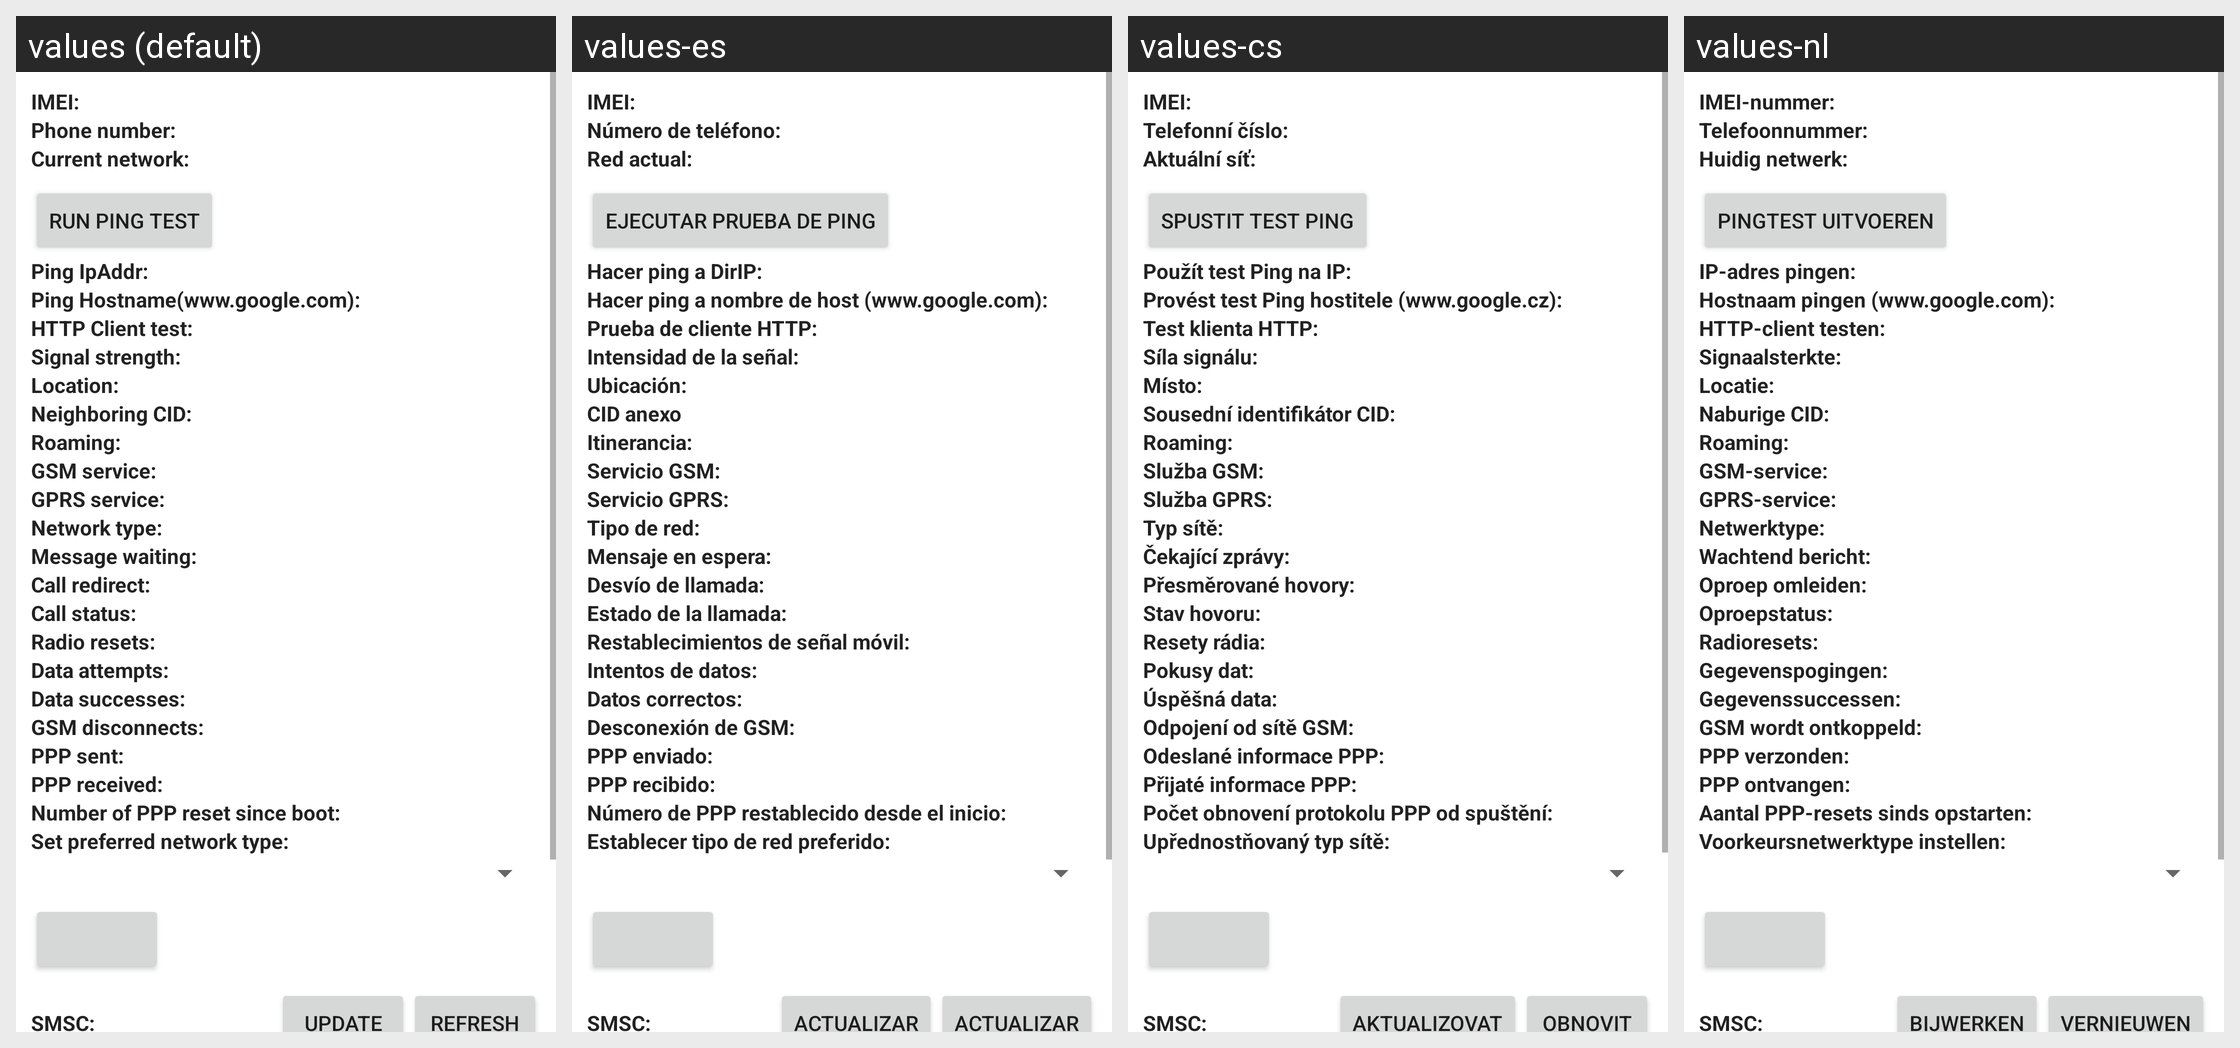

The Android screen above is rendered under several locales of the same app. Produce the string resources it draws, with the default and per-locale values.
Android screen res/layout/radio_info.xml rendered under 4 locales, left to right: values (default), values-es, values-cs, values-nl. Device: Nexus 5 (rendered at 1080×1920; each locale shown at half size, 540×960, under a caption strip naming it); theme Theme.MaterialComponents.DayNight.NoActionBar.
Other locales in the repository, not shown: values-ar, values-be, values-bg, values-ca, values-da, values-de, values-el, values-en-rGB, values-es-rUS, values-fa, values-fi, values-fr, values-hr, values-hu, values-in, values-it, values-iw, values-ja, values-ko, values-lt, values-lv, values-nb, values-pl, values-pt, values-pt-rPT, values-rm, values-ro, values-ru, values-sk, values-sl, values-sr, values-sv, values-th, values-tl, values-tr, values-uk, values-vi, values-zh-rCN.
Strings drawn on this screen, with the default value and each locale's value (text and hints the layout hard-codes, and strings that could not be matched under every locale, appear in the picture but are not listed):

radio_info_imei_label
  values: IMEI:
  values-es: IMEI:
  values-cs: IMEI:
  values-nl: IMEI-nummer:

radio_info_phone_number_label
  values: Phone number:
  values-es: Número de teléfono:
  values-cs: Telefonní číslo:
  values-nl: Telefoonnummer:

radio_info_current_network_label
  values: Current network:
  values-es: Red actual:
  values-cs: Aktuální síť:
  values-nl: Huidig netwerk:

ping_test_label
  values: Run ping test
  values-es: Ejecutar prueba de ping
  values-cs: Spustit test Ping
  values-nl: Pingtest uitvoeren

radio_info_ping_ipaddr
  values: Ping IpAddr:
  values-es: Hacer ping a DirIP:
  values-cs: Použít test Ping na IP:
  values-nl: IP-adres pingen:

radio_info_ping_hostname
  values: Ping Hostname(www.google.com):
  values-es: Hacer ping a nombre de host (www.google.com):
  values-cs: Provést test Ping hostitele (www.google.cz):
  values-nl: Hostnaam pingen (www.google.com):

radio_info_http_client_test
  values: HTTP Client test:
  values-es: Prueba de cliente HTTP:
  values-cs: Test klienta HTTP:
  values-nl: HTTP-client testen:

radio_info_signal_strength_label
  values: Signal strength:
  values-es: Intensidad de la señal:
  values-cs: Síla signálu:
  values-nl: Signaalsterkte:

radio_info_signal_location_label
  values: Location:
  values-es: Ubicación:
  values-cs: Místo:
  values-nl: Locatie:

radio_info_neighboring_location_label
  values: Neighboring CID:
  values-es: CID anexo
  values-cs: Sousední identifikátor CID:
  values-nl: Naburige CID:

radio_info_roaming_label
  values: Roaming:
  values-es: Itinerancia:
  values-cs: Roaming:
  values-nl: Roaming:

radio_info_gsm_service_label
  values: GSM service:
  values-es: Servicio GSM:
  values-cs: Služba GSM:
  values-nl: GSM-service:

radio_info_gprs_service_label
  values: GPRS service:
  values-es: Servicio GPRS:
  values-cs: Služba GPRS:
  values-nl: GPRS-service:

radio_info_network_type_label
  values: Network type:
  values-es: Tipo de red:
  values-cs: Typ sítě:
  values-nl: Netwerktype:

radio_info_message_waiting_label
  values: Message waiting:
  values-es: Mensaje en espera:
  values-cs: Čekající zprávy:
  values-nl: Wachtend bericht:

radio_info_call_redirect_label
  values: Call redirect:
  values-es: Desvío de llamada:
  values-cs: Přesměrované hovory:
  values-nl: Oproep omleiden:

radio_info_call_status_label
  values: Call status:
  values-es: Estado de la llamada:
  values-cs: Stav hovoru:
  values-nl: Oproepstatus:

radio_info_radio_resets_label
  values: Radio resets:
  values-es: Restablecimientos de señal móvil:
  values-cs: Resety rádia:
  values-nl: Radioresets:

radio_info_data_attempts_label
  values: Data attempts:
  values-es: Intentos de datos:
  values-cs: Pokusy dat:
  values-nl: Gegevenspogingen:

radio_info_data_successes_label
  values: Data successes:
  values-es: Datos correctos:
  values-cs: Úspěšná data:
  values-nl: Gegevenssuccessen:

radio_info_gsm_disconnects_label
  values: GSM disconnects:
  values-es: Desconexión de GSM:
  values-cs: Odpojení od sítě GSM:
  values-nl: GSM wordt ontkoppeld:

radio_info_ppp_sent_label
  values: PPP sent:
  values-es: PPP enviado:
  values-cs: Odeslané informace PPP:
  values-nl: PPP verzonden:

radio_info_ppp_received_label
  values: PPP received:
  values-es: PPP recibido:
  values-cs: Přijaté informace PPP:
  values-nl: PPP ontvangen:

radio_info_ppp_resets_label
  values: Number of PPP reset since boot:
  values-es: Número de PPP restablecido desde el inicio:
  values-cs: Počet obnovení protokolu PPP od spuštění:
  values-nl: Aantal PPP-resets sinds opstarten:

radio_info_set_perferred_label
  values: Set preferred network type:
  values-es: Establecer tipo de red preferido:
  values-cs: Upřednostňovaný typ sítě:
  values-nl: Voorkeursnetwerktype instellen:

radio_info_smsc_label
  values: SMSC:
  values-es: SMSC:
  values-cs: SMSC:
  values-nl: SMSC:

radio_info_smsc_refresh_label
  values: Refresh
  values-es: Actualizar
  values-cs: Obnovit
  values-nl: Vernieuwen

radio_info_smsc_update_label
  values: Update
  values-es: Actualizar
  values-cs: Aktualizovat
  values-nl: Bijwerken
